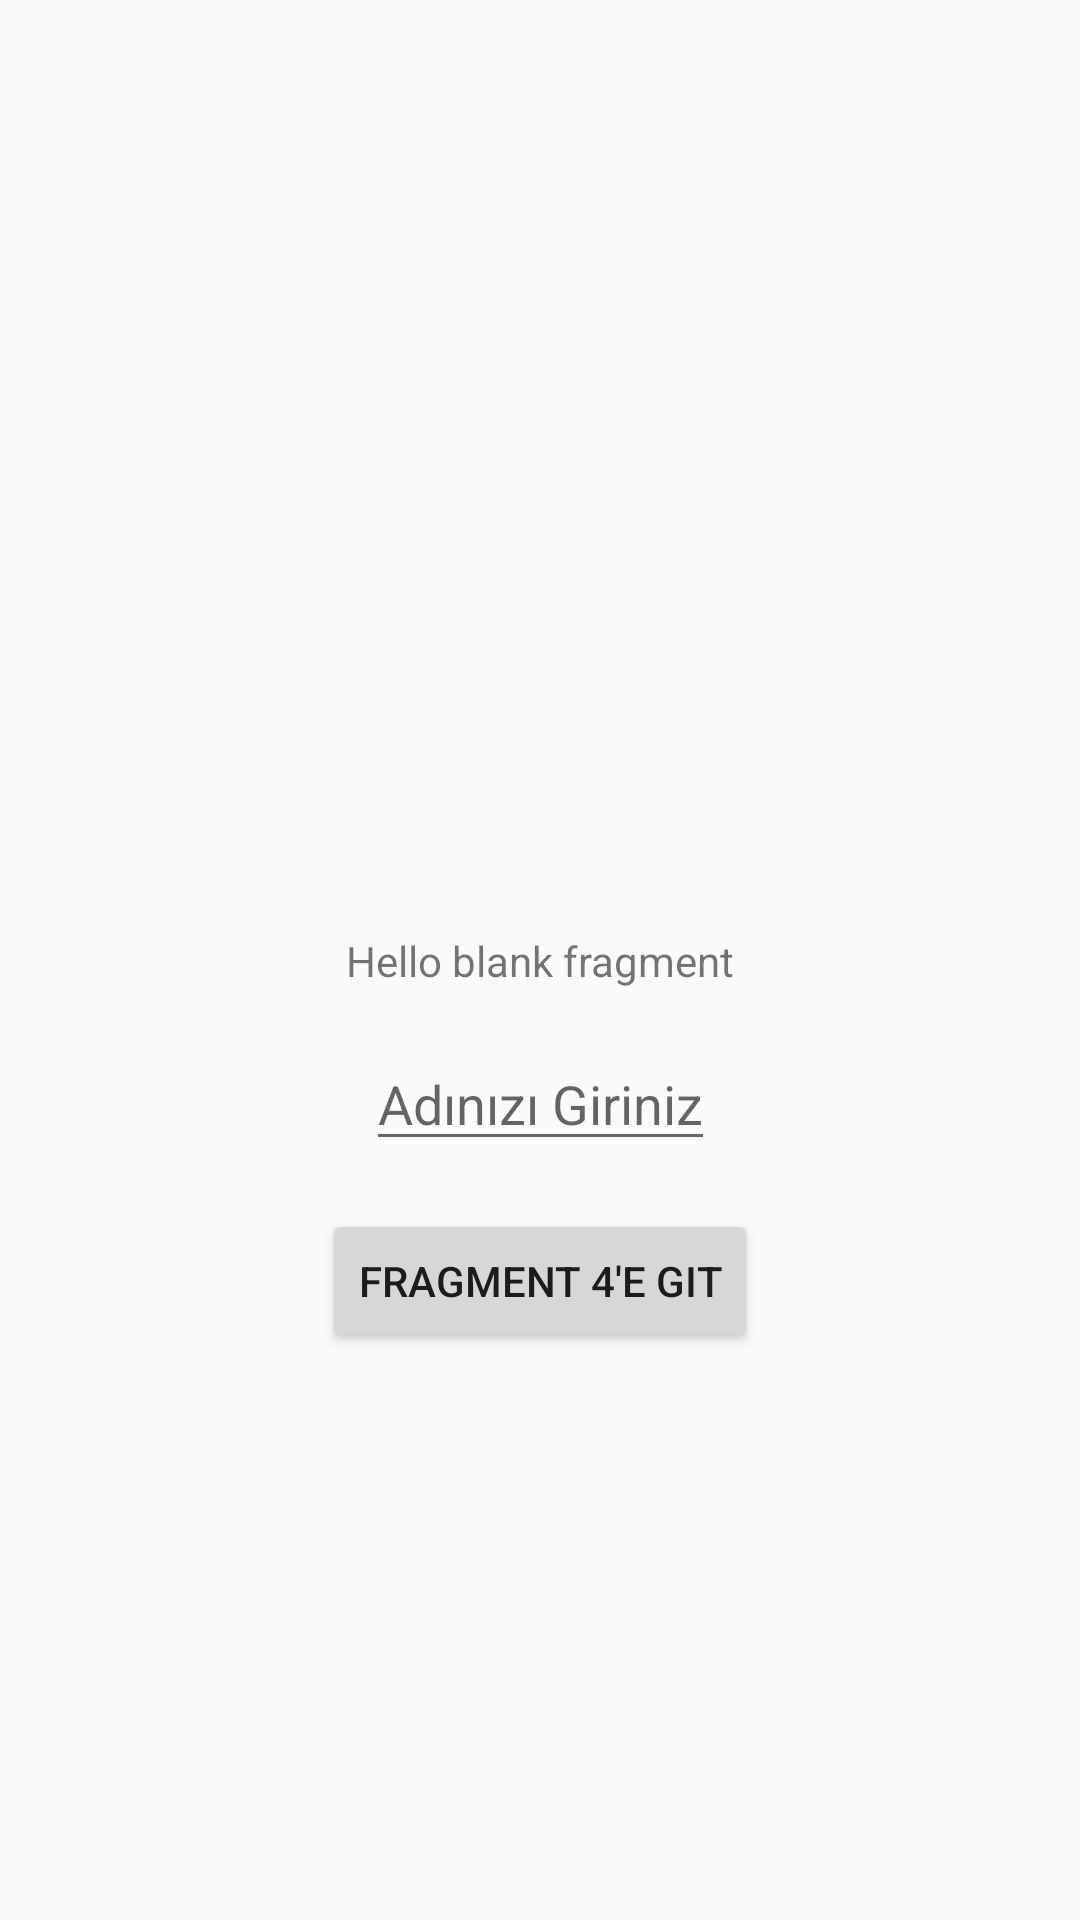

Android layout source for this screen:
<!-- AndroidManifest.xml: application theme AppTheme -->
<!-- res/layout/fragment_blank.xml -->
<?xml version="1.0" encoding="utf-8"?>
<FrameLayout xmlns:android="http://schemas.android.com/apk/res/android"
    xmlns:app="http://schemas.android.com/apk/res-auto"
    xmlns:tools="http://schemas.android.com/tools"
    android:layout_width="match_parent"
    android:layout_height="match_parent"
    tools:context=".BlankFragment">

    <androidx.constraintlayout.widget.ConstraintLayout
        android:layout_width="match_parent"
        android:layout_height="match_parent">

        <TextView
            android:id="@+id/tvMessage"
            android:layout_width="wrap_content"
            android:layout_height="wrap_content"
            android:gravity="center"
            android:text="@string/hello_blank_fragment"
            app:layout_constraintBottom_toBottomOf="parent"
            app:layout_constraintEnd_toEndOf="parent"
            app:layout_constraintStart_toStartOf="parent"
            app:layout_constraintTop_toTopOf="parent" />

        <EditText
            android:id="@+id/etName"
            android:layout_width="wrap_content"
            android:layout_height="wrap_content"
            android:layout_marginTop="16dp"
            android:hint="Adınızı Giriniz"
            android:importantForAutofill="no"
            android:inputType="text"
            app:layout_constraintEnd_toEndOf="parent"
            app:layout_constraintStart_toStartOf="parent"
            app:layout_constraintTop_toBottomOf="@id/tvMessage" />

        <Button
            android:id="@+id/btn"
            android:layout_width="wrap_content"
            android:layout_height="wrap_content"
            android:layout_marginTop="16dp"
            android:text="Fragment 4'e Git"
            app:layout_constraintEnd_toEndOf="parent"
            app:layout_constraintStart_toStartOf="parent"
            app:layout_constraintTop_toBottomOf="@id/etName" />

    </androidx.constraintlayout.widget.ConstraintLayout>

</FrameLayout>
<!-- resources referenced by this layout -->
<resources>
  <string name="hello_blank_fragment">Hello blank fragment</string>
  <style name="AppTheme" parent="Theme.AppCompat.Light.DarkActionBar">
          
          <item name="colorPrimary">@color/colorPrimary</item>
          <item name="colorPrimaryDark">@color/colorPrimaryDark</item>
          <item name="colorAccent">@color/colorAccent</item>
      </style>
  <!-- not gathered from this repository: default colours our renderer supplied (Android Studio template values) -->
  <color name="colorPrimary">#FF6200EE</color>
  <color name="colorPrimaryDark">#FF3700B3</color>
  <color name="colorAccent">#FF03DAC5</color>
</resources>
